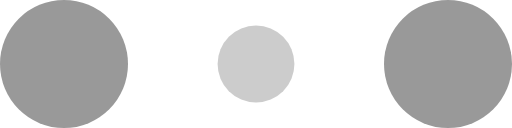
t = 0.00 s
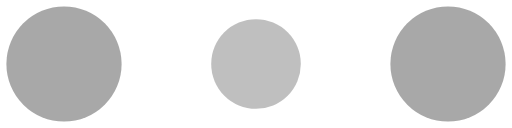
t = 0.10 s
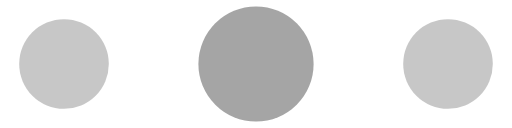
t = 0.30 s
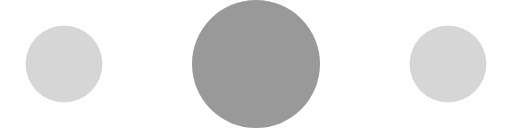
t = 0.40 s
t = 0.50 s: frame unchanged from t = 0.30 s, image omitted
t = 0.70 s: frame unchanged from t = 0.10 s, image omitted

The animated SVG that drew these frames (rendered in a browser with its animation timeline set to each time). Animation: 6 SMIL elements (animate=6); one cycle of 0.80 s, repeats indefinitely.

<!-- By Sam Herbert (@sherb), for everyone. More @ http://goo.gl/7AJzbL -->
<svg width="120" height="30" viewBox="0 0 120 30" xmlns="http://www.w3.org/2000/svg" fill="#999">
    <circle cx="15" cy="15" r="15">
        <animate attributeName="r" from="15" to="15"
                 begin="0s" dur="0.8s"
                 values="15;9;15" calcMode="linear"
                 repeatCount="indefinite" />
        <animate attributeName="fill-opacity" from="1" to="1"
                 begin="0s" dur="0.8s"
                 values="1;.4;1" calcMode="linear"
                 repeatCount="indefinite" />
    </circle>
    <circle cx="60" cy="15" r="9" fill-opacity="0.3">
        <animate attributeName="r" from="9" to="9"
                 begin="0s" dur="0.8s"
                 values="9;15;9" calcMode="linear"
                 repeatCount="indefinite" />
        <animate attributeName="fill-opacity" from="0.5" to="0.5"
                 begin="0s" dur="0.8s"
                 values=".5;1;.5" calcMode="linear"
                 repeatCount="indefinite" />
    </circle>
    <circle cx="105" cy="15" r="15">
        <animate attributeName="r" from="15" to="15"
                 begin="0s" dur="0.8s"
                 values="15;9;15" calcMode="linear"
                 repeatCount="indefinite" />
        <animate attributeName="fill-opacity" from="1" to="1"
                 begin="0s" dur="0.8s"
                 values="1;.4;1" calcMode="linear"
                 repeatCount="indefinite" />
    </circle>
</svg>
